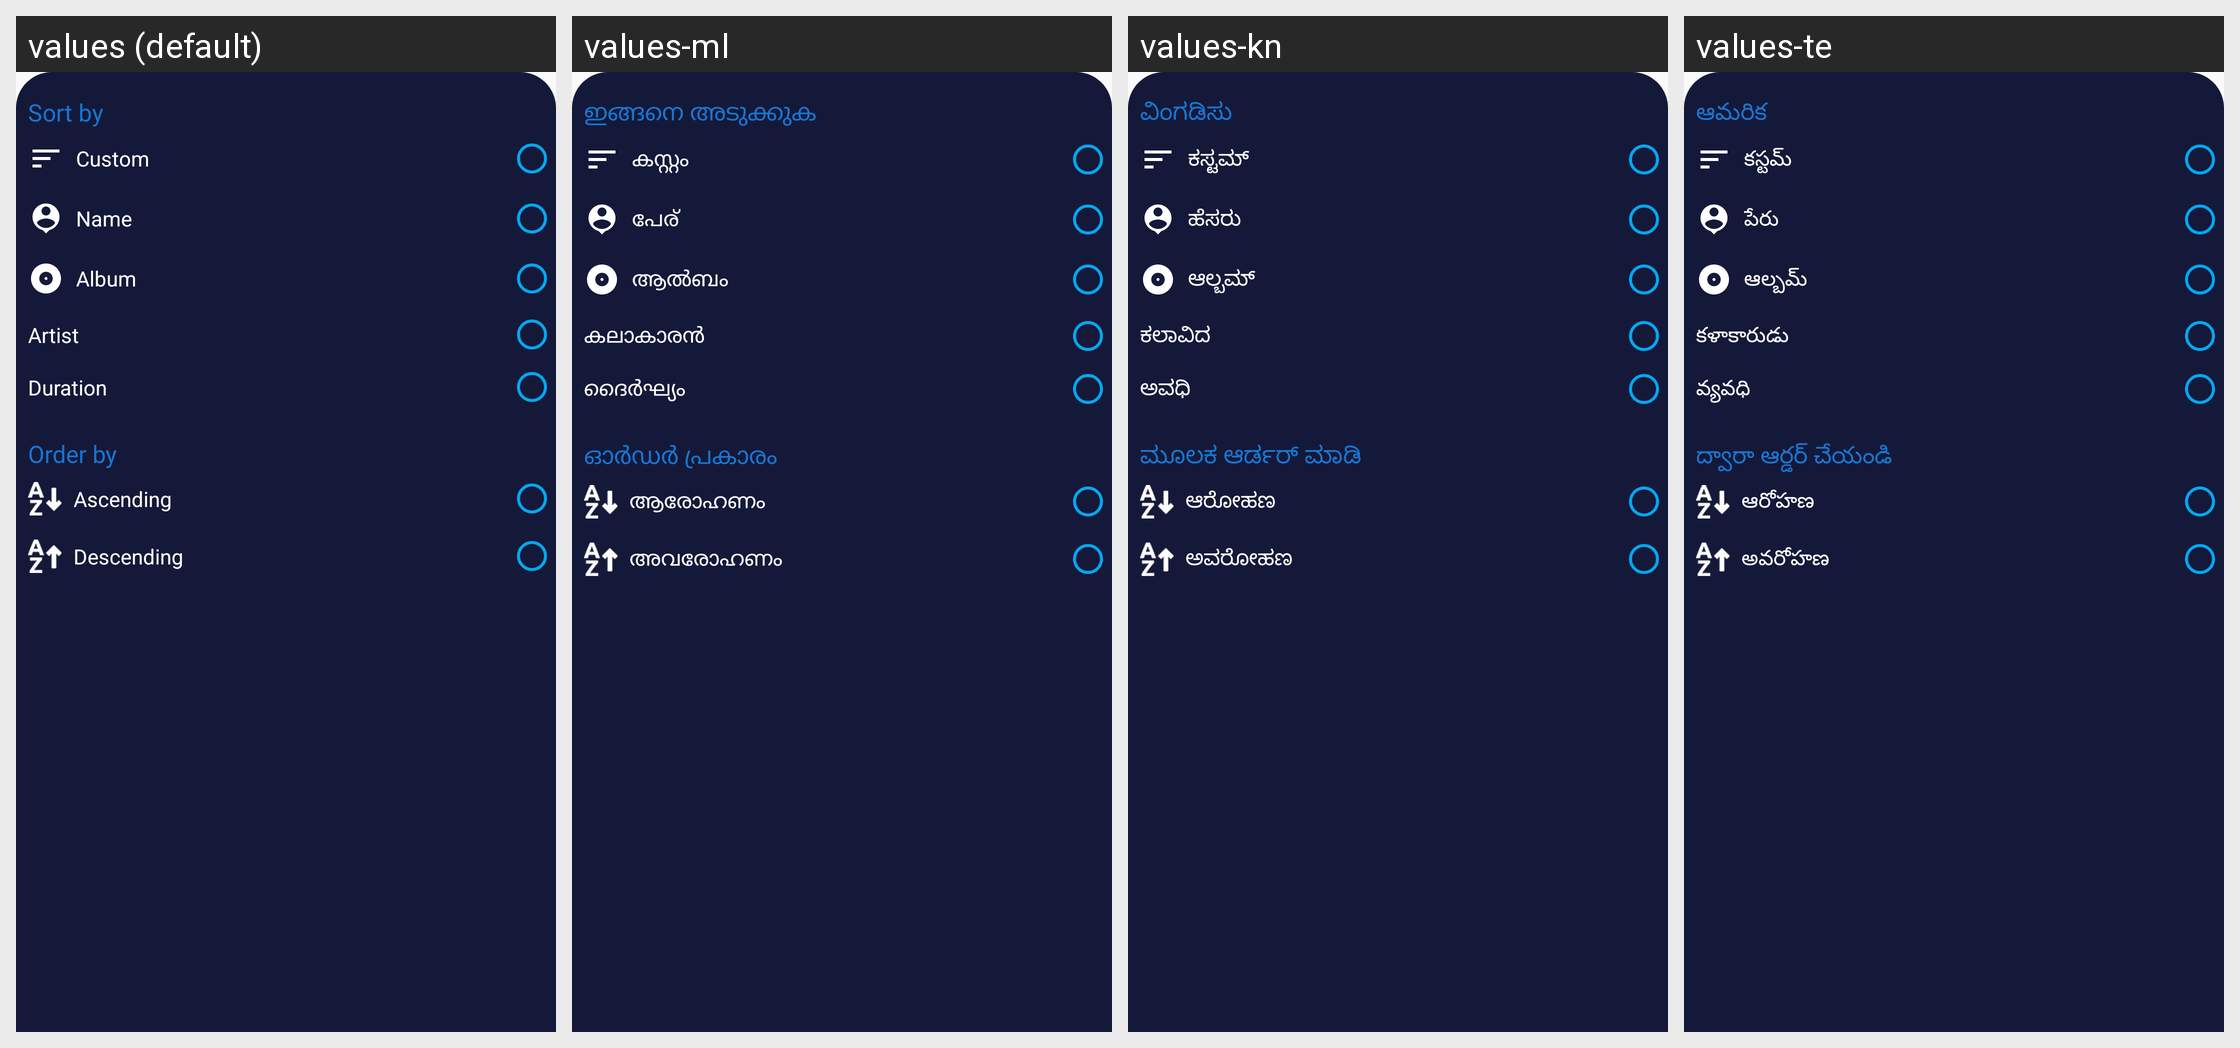

The Android screen above is rendered under several locales of the same app. Produce the string resources it draws, with the default and per-locale values.
Android screen res/layout/dialog_sort.xml rendered under 4 locales, left to right: values (default), values-ml, values-kn, values-te. Device: Nexus 5 (rendered at 1080×1920; each locale shown at half size, 540×960, under a caption strip naming it); theme AppTheme.
Other locales in the repository, not shown: values-af, values-am, values-ar, values-as, values-ay, values-az, values-be, values-bg, values-bho, values-bm, values-bn, values-bs, values-ca, values-ceb, values-ckb, values-co, values-cs, values-cy, values-da, values-de, values-doi, values-dv, values-ee, values-el, values-en, values-eo, values-es, values-et, values-eu, values-fa, values-fi, values-fr, values-fy, values-ga, values-gd, values-gl, values-gn, values-gu, values-ha, values-haw, values-hi, values-hmn, values-hr, values-ht, values-hu, values-hy, values-id, values-ig, values-ilo, values-is, values-it, values-iw, values-ja, values-jw, values-ka, values-kk, values-km, values-ko, values-kri, values-ku, values-ky, values-la, values-lb, values-lg, values-ln, values-lo, values-lt, values-lus, values-lv, values-mai, values-mg, values-mi, values-mk, values-mn, values-mr, values-ms, values-mt, values-my, values-ne, values-nl, values-no, values-nso, values-ny, values-om, values-or, values-pa, values-pl, values-ps, values-pt, values-qu, values-ro, values-ru, values-rw, values-sa, values-sd, values-si, values-sk, values-sl, values-sm, values-sn, values-so, values-sq, values-sr, values-st, values-su, values-sv, values-sw, values-ta, values-tg, values-th, values-ti, values-tk, values-tl, values-tr, values-ts, values-tt, values-tw, values-ug, values-uk, values-ur, values-uz, values-vi, values-xh, values-yi, values-yo, values-zh-rCN, values-zh-rTW, values-zu.
Strings drawn on this screen, with the default value and each locale's value (text and hints the layout hard-codes, and strings that could not be matched under every locale, appear in the picture but are not listed):

sort
  values: Sort by
  values-ml: ഇങ്ങനെ അടുക്കുക
  values-kn: ವಿಂಗಡಿಸು
  values-te: ఆమరిక

custom
  values: Custom
  values-ml: കസ്റ്റം
  values-kn: ಕಸ್ಟಮ್
  values-te: కస్టమ్

sort_name
  values: Name
  values-ml: പേര്
  values-kn: ಹೆಸರು
  values-te: పేరు

sort_album
  values: Album
  values-ml: ആൽബം
  values-kn: ಆಲ್ಬಮ್
  values-te: ఆల్బమ్

sort_artist
  values: Artist
  values-ml: കലാകാരൻ
  values-kn: ಕಲಾವಿದ
  values-te: కళాకారుడు

sort_duration
  values: Duration
  values-ml: ദൈർഘ്യം
  values-kn: ಅವಧಿ
  values-te: వ్యవధి

order_by
  values: Order by
  values-ml: ഓർഡർ പ്രകാരം
  values-kn: ಮೂಲಕ ಆರ್ಡರ್ ಮಾಡಿ
  values-te: ద్వారా ఆర్డర్ చేయండి

order_ascending
  values: Ascending
  values-ml: ആരോഹണം
  values-kn: ಆರೋಹಣ
  values-te: ఆరోహణ

order_descending
  values: Descending
  values-ml: അവരോഹണം
  values-kn: ಅವರೋಹಣ
  values-te: అవరోహణ
